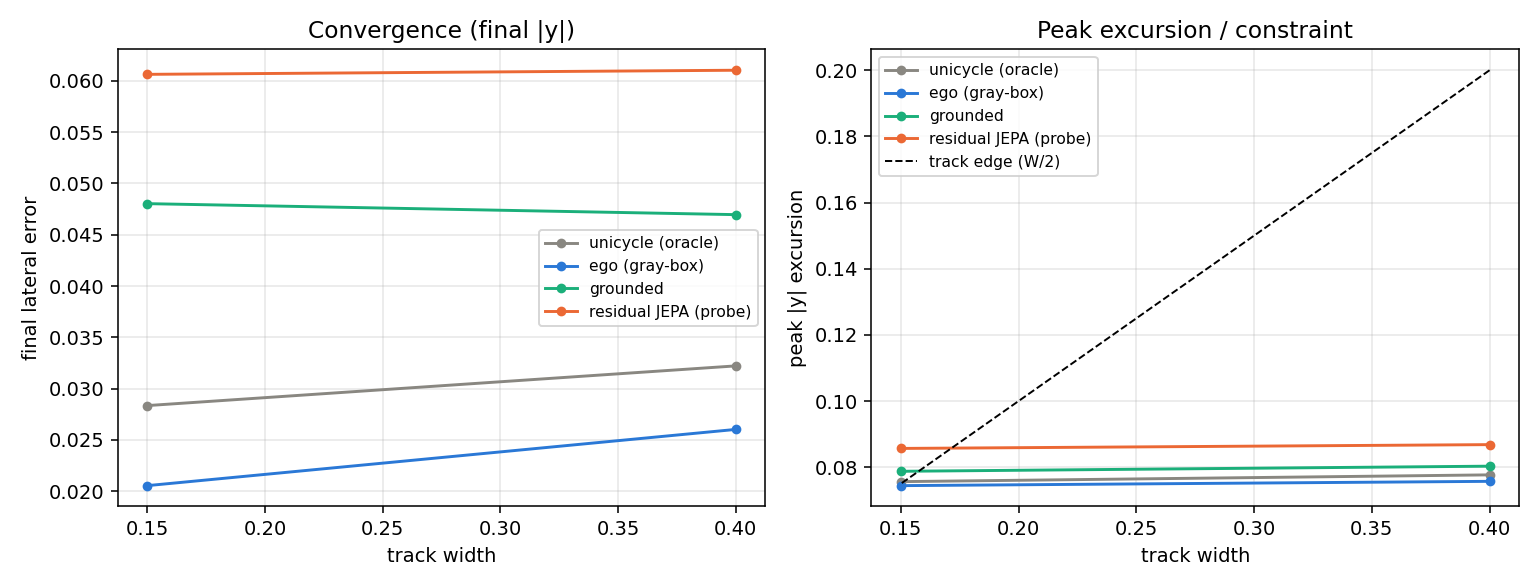

The table this chart was drawn from, first rows:
width, model, final_lat, max_excursion, in_bounds
0.4, unicycle (oracle), 0.0322, 0.0777, 1
0.4, ego (gray-box), 0.0260, 0.0757, 1
0.4, grounded, 0.0470, 0.0803, 1
0.4, residual JEPA (probe), 0.0610, 0.0868, 1
0.15, unicycle (oracle), 0.0283, 0.0756, 0
0.15, ego (gray-box), 0.0205, 0.0744, 1
0.15, grounded, 0.0480, 0.0788, 0
0.15, residual JEPA (probe), 0.0606, 0.0857, 0
